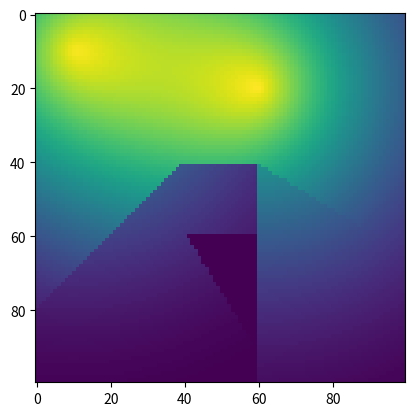

Write Python code to recreate this figure.
# %% globals
import numpy as np
import matplotlib.pyplot as plt


nrRayMarcherSteps = 50
width = height = 100
lightSources = [{
    "x": 10,
    "y": 10,
    "h": 1.5
}, {
    "x": 90,
    "y": 20,
    "h": 0.5
}]


field = np.zeros((width, height))
field[40:60, 40:60] = 1.0
color = np.zeros((width, height))

# %% original implementation

"""
    var lightness = 1.0;
    let startPoint = vec3f(vo.uv, height + 0.01);
    for (var l: u32 = 0; l < metaDataInts.lightSourcesCount; l++) {
        let lightSource = lightSources[l];
        let lightSourcePoint = vec3f(lightSource.xM / metaDataFloats.widthM, lightSource.yM / metaDataFloats.heightM, lightSource.h);
        let direction = lightSourcePoint - startPoint;
        for (var s: u32 = 0; s < metaDataInts.rayMarcherSteps; s++) {
            let wayPoint = startPoint + (f32(s) / f32(metaDataInts.rayMarcherSteps)) * direction;
            let terrainHeight = getTerrainHeight(wayPoint.xy);
            if (terrainHeight > wayPoint.z) {
                lightness -= (1.0 / f32(metaDataInts.lightSourcesCount));
                break;
            }
        }
    }
    lightness = max(lightness, 0.2);
"""


def getTerrainHeight(pos):
    r = int(pos[0])
    c = int(pos[1])
    return field[r, c]


operations = 0
for x in range(100):
    for y in range(100):
        lightness = 1.0
        startPoint = np.array([x, y, field[x, y]])
        for lightSource in lightSources:
            lightSourcePoint = np.array(
                [lightSource['x'], lightSource['y'], lightSource['h']])
            direction = lightSourcePoint - startPoint
            for step in range(nrRayMarcherSteps):
                operations += 1
                wayPoint = startPoint + step / nrRayMarcherSteps * direction
                terrainHeight = getTerrainHeight(wayPoint)
                if terrainHeight > wayPoint[2]:
                    lightness -= 1.0 / len(lightSources)
                    break
        color[x, y] = lightness


plt.imshow(color)
print(operations)

# %%  slight optimization
field = np.zeros((width, height))
field[40:60, 40:60] = 1.0
color = np.zeros((width, height))


def length(arr):
    return np.sqrt(np.sum(arr * arr))


operations = 0
for x in range(100):
    for y in range(100):
        lightness = 1.0
        startPoint = np.array([x, y, field[x, y]])
        for lightSource in lightSources:
            lightSourcePoint = np.array(
                [lightSource['x'], lightSource['y'], lightSource['h']])
            direction = lightSourcePoint - startPoint
            wayPoint = startPoint
            delta = 1.0 / nrRayMarcherSteps * direction
            if np.max(np.abs(delta)) < 1.0:
                delta = delta / np.max(np.abs(delta))
            for step in range(nrRayMarcherSteps):
                operations += 1
                wayPoint = wayPoint + delta
                if 0 > wayPoint[0] or 100 <= wayPoint[0] or 0 > wayPoint[1] or 100 <= wayPoint[1]:
                    break
                terrainHeight = getTerrainHeight(wayPoint)
                if terrainHeight > wayPoint[2]:
                    lightness -= 1.0 / len(lightSources)
                    break
        color[x, y] = lightness


plt.imshow(color)
print(operations)


# %% bresenham

field = np.zeros((width, height))
field[40:60, 40:60] = 1.0
color = np.zeros((width, height))


operations = 0
for x in range(100):
    for y in range(100):
        lightness = 1.0
        targetPoint = np.array([x, y, field[x, y]])
        for lightSource in lightSources:
            lightSourcePoint = np.array([
                lightSource['x'], lightSource['y'], lightSource['h']
            ])
            direction = targetPoint - lightSourcePoint
            xDist = direction[0]
            yDist = direction[1]
            maxDist = max(abs(xDist), abs(yDist))
            if maxDist != 0:
                delta = direction / maxDist
                for i in range(int(maxDist) + 1):
                    operations += 1
                    wayPoint = lightSourcePoint + i * delta
                    wayPointX = int(wayPoint[0])
                    wayPointY = int(wayPoint[1])
                    wayPointHeight = wayPoint[2]
                    terrainHeight = field[wayPointX, wayPointY]
                    if terrainHeight > wayPointHeight:
                        lightness -= 1.0 / len(lightSources)
                        break
        color[x, y] = lightness

plt.imshow(color)
print(operations)


# %% bresenham with light strength


nrRayMarcherSteps = 50
width = height = 100
lightSources = [{
    "x": 10,
    "y": 10,
    "h": 1.5
}, {
    "x": 20,
    "y": 60,
    "h": 0.5
}]


def length(arr):
    return np.sqrt(np.sum(arr * arr))


field = np.zeros((width, height))
field[40:60, 40:60] = 1.0
color = np.zeros((width, height))


operations = 0
maxTravelDistance = 100
for x in range(100):
    for y in range(100):
        lightnessTotal = 0.0
        targetPoint = np.array([x, y, field[x, y]])
        for lightSource in lightSources:
            lightSourcePoint = np.array([
                lightSource['x'], lightSource['y'], lightSource['h']
            ])
            direction = targetPoint - lightSourcePoint
            xDist = direction[0]
            yDist = direction[1]
            maxDist = max(abs(xDist), abs(yDist))
            distanceTraveled = length(direction)
            if maxDist != 0:
                delta = direction / maxDist
                for i in range(int(maxDist)):
                    operations += 1
                    wayPoint = lightSourcePoint + i * delta
                    wayPointX = int(wayPoint[0])
                    wayPointY = int(wayPoint[1])
                    wayPointHeight = wayPoint[2]
                    terrainHeight = field[wayPointX, wayPointY]
                    if terrainHeight > wayPointHeight:
                        distanceTraveled = maxTravelDistance
                        break
            lightnessDecayed = (maxTravelDistance -
                                distanceTraveled) / maxTravelDistance
            lightnessTotal += lightnessDecayed * lightnessDecayed

        color[x, y] = lightnessTotal


plt.imshow(color)
print(operations)
print(np.min(color), np.max(color))

# %%
